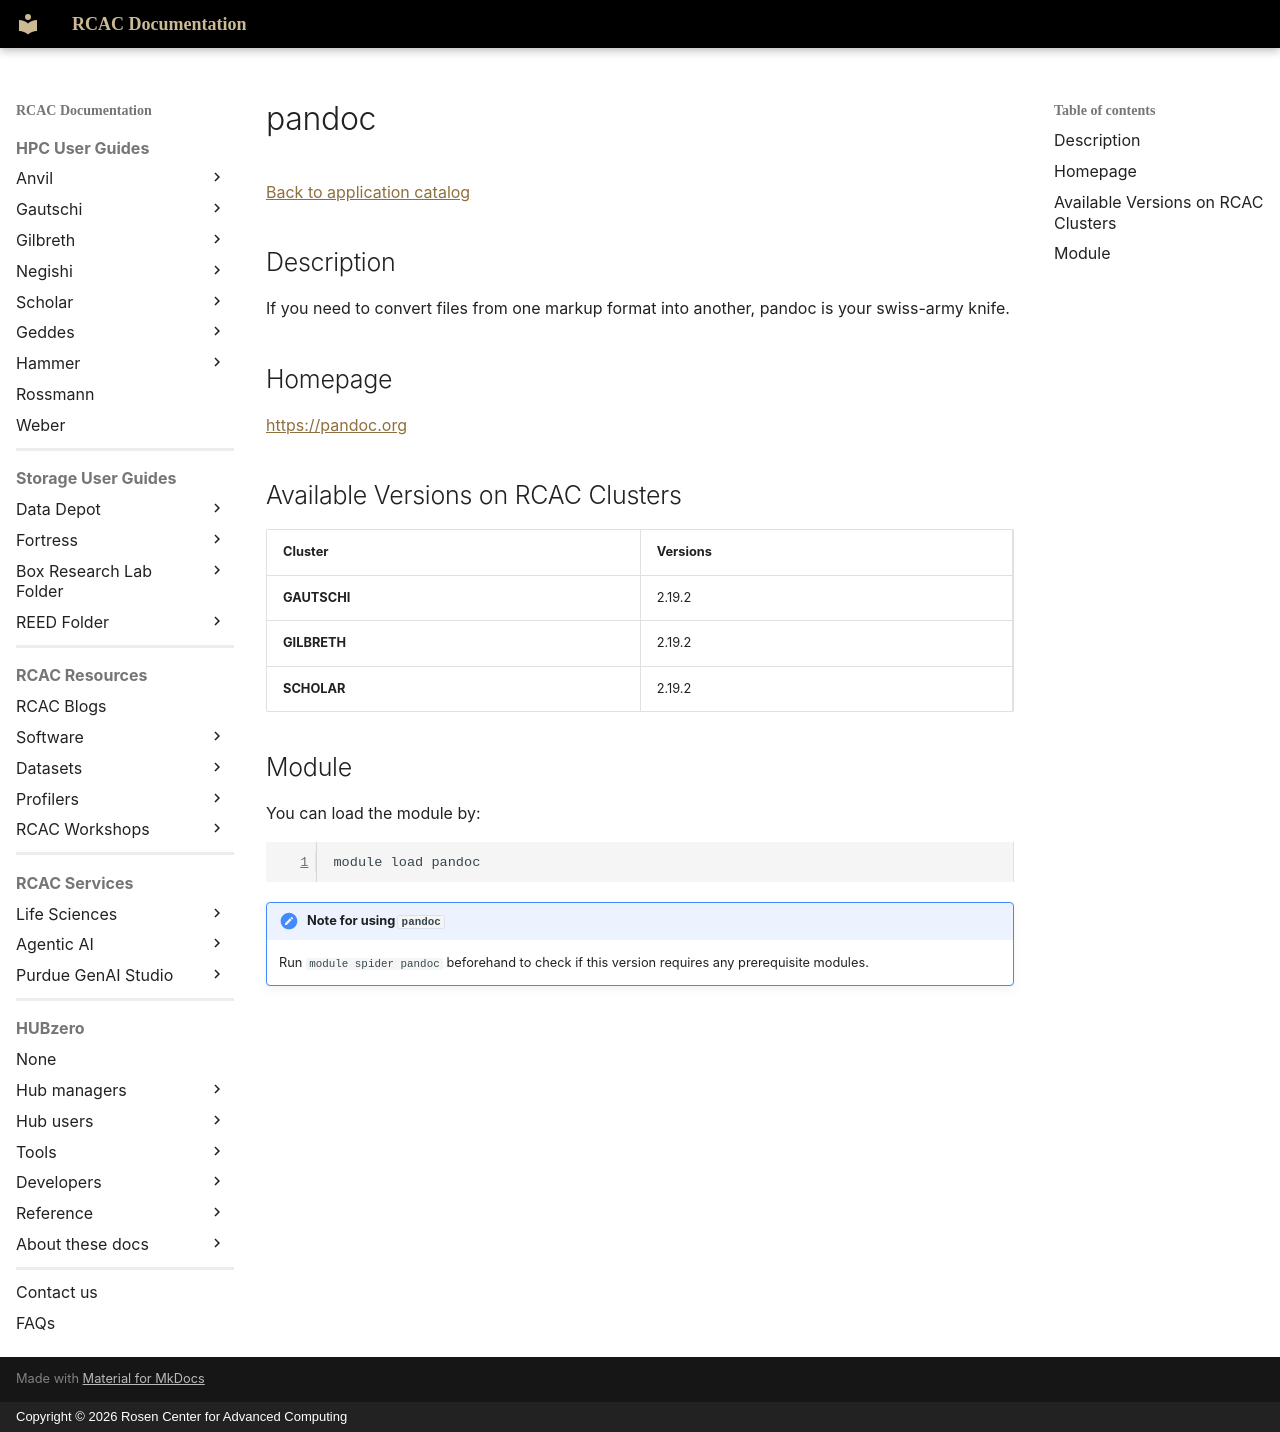

repository: PurdueRCAC/RCAC-Docs · page: software/apps_md/pandoc/index.html · generator: mkdocs · copyright: Copyright © 2026 Rosen Center for Advanced Computing

# pandoc

[Back to application catalog](../app_catalog.md)

## Description

If you need to convert files from one markup format into another, pandoc is your swiss-army knife.

## Homepage

[https://pandoc.org](https://pandoc.org)

## Available Versions on RCAC Clusters

|Cluster|Versions|
|---|---|
**GAUTSCHI**|2.19.2
**GILBRETH**|2.19.2
**SCHOLAR**|2.19.2

## Module

You can load the module by:

```bash
module load pandoc
```

!!! note "Note for using `pandoc`"
    Run `module spider pandoc` beforehand to check if this version requires any prerequisite modules.
